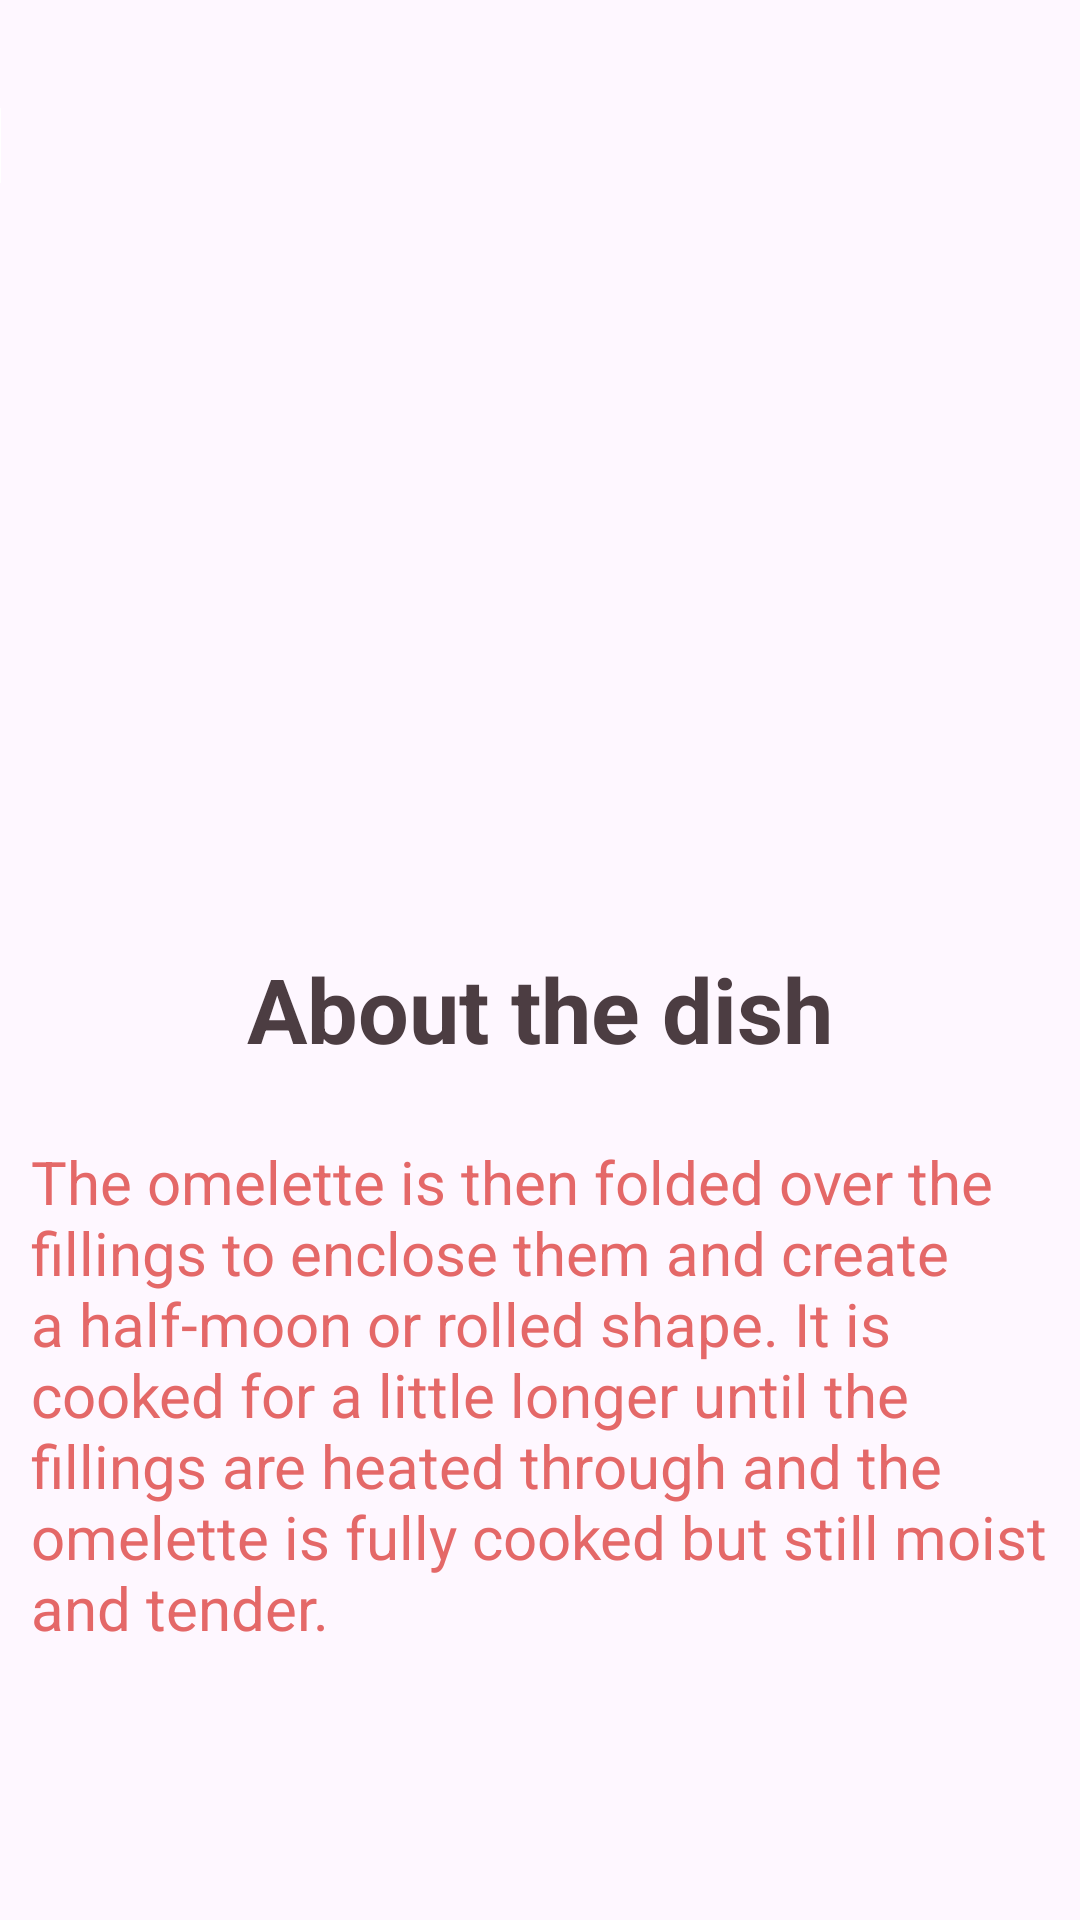

Produce the Android XML layout that renders to this screen, including the resource entries it uses.
<!-- AndroidManifest.xml: application theme Theme.Prac10FoodOrdering -->
<!-- res/layout/activity_omlette.xml -->
<?xml version="1.0" encoding="utf-8"?>
<androidx.constraintlayout.widget.ConstraintLayout xmlns:android="http://schemas.android.com/apk/res/android"
    xmlns:app="http://schemas.android.com/apk/res-auto"
    xmlns:tools="http://schemas.android.com/tools"
    android:layout_width="match_parent"
    android:layout_height="match_parent"
    tools:context=".Omlette">


    <ImageView
        android:id="@+id/imageView5"
        android:layout_width="wrap_content"
        android:layout_height="200dp"
        android:layout_marginTop="80dp"
        android:scaleType="fitCenter"
        app:layout_constraintTop_toTopOf="parent"
        app:srcCompat="@drawable/omelett"
        tools:layout_editor_absoluteX="0dp" />

    <ImageButton
        android:id="@+id/Back13"
        android:layout_width="25dp"
        android:layout_height="25dp"
        android:layout_marginTop="36dp"
        android:layout_marginEnd="360dp"
        android:background="@android:color/white"
        android:onClick="onBack13ButtonClick"
        android:scaleType="fitCenter"
        app:layout_constraintEnd_toEndOf="parent"
        app:layout_constraintTop_toTopOf="parent"
        app:srcCompat="@drawable/angle_left_solid" />

    <TextView
        android:id="@+id/textView3"
        android:layout_width="wrap_content"
        android:layout_height="wrap_content"
        android:layout_marginTop="36dp"
        android:text="About the dish"
        android:textColor="#4C3D42"
        android:textSize="30sp"
        android:textStyle="bold"
        app:layout_constraintEnd_toEndOf="parent"
        app:layout_constraintStart_toStartOf="parent"
        app:layout_constraintTop_toBottomOf="@+id/imageView5"/>

    <TextView
        android:id="@+id/textView7"
        android:layout_width="340dp"
        android:layout_height="250dp"
        android:layout_marginStart="15dp"
        android:layout_marginTop="24dp"
        android:layout_marginEnd="15dp"
        android:text="The omelette is then folded over the fillings to enclose them and create a half-moon or rolled shape. It is cooked for a little longer until the fillings are heated through and the omelette is fully cooked but still moist and tender."
        android:textColor="#E46868"
        android:textSize="20sp"
        app:layout_constraintEnd_toEndOf="parent"
        app:layout_constraintHorizontal_bias="0.487"
        app:layout_constraintStart_toStartOf="parent"
        app:layout_constraintTop_toBottomOf="@+id/textView3" />

    <androidx.appcompat.widget.AppCompatButton
        android:id="@+id/button12"
        android:layout_width="wrap_content"
        android:layout_height="wrap_content"
        android:layout_marginTop="25dp"
        android:background="@drawable/redbuttongradient"
        android:onClick="onbutton12Click"
        android:text="Order Now"
        app:cornerRadius="1dp"
        app:layout_constraintEnd_toEndOf="parent"
        app:layout_constraintHorizontal_bias="0.498"
        app:layout_constraintStart_toStartOf="parent"
        app:layout_constraintTop_toBottomOf="@+id/textView7" />
</androidx.constraintlayout.widget.ConstraintLayout>
<!-- resources referenced by this layout -->
<resources>
  <!-- drawable redbuttongradient (drawable) -->
  <?xml version="1.0" encoding="utf-8"?>
  <shape xmlns:android="http://schemas.android.com/apk/res/android">
  <gradient android:angle="45" android:startColor="#d19856" android:endColor="#bf7d69"/>
  <corners android:radius="15dp"/>
  </shape>
  <style name="Theme.Prac10FoodOrdering" parent="Base.Theme.Prac10FoodOrdering" />
  <style name="Base.Theme.Prac10FoodOrdering" parent="Theme.Material3.DayNight.NoActionBar">
          
          
      </style>
</resources>
